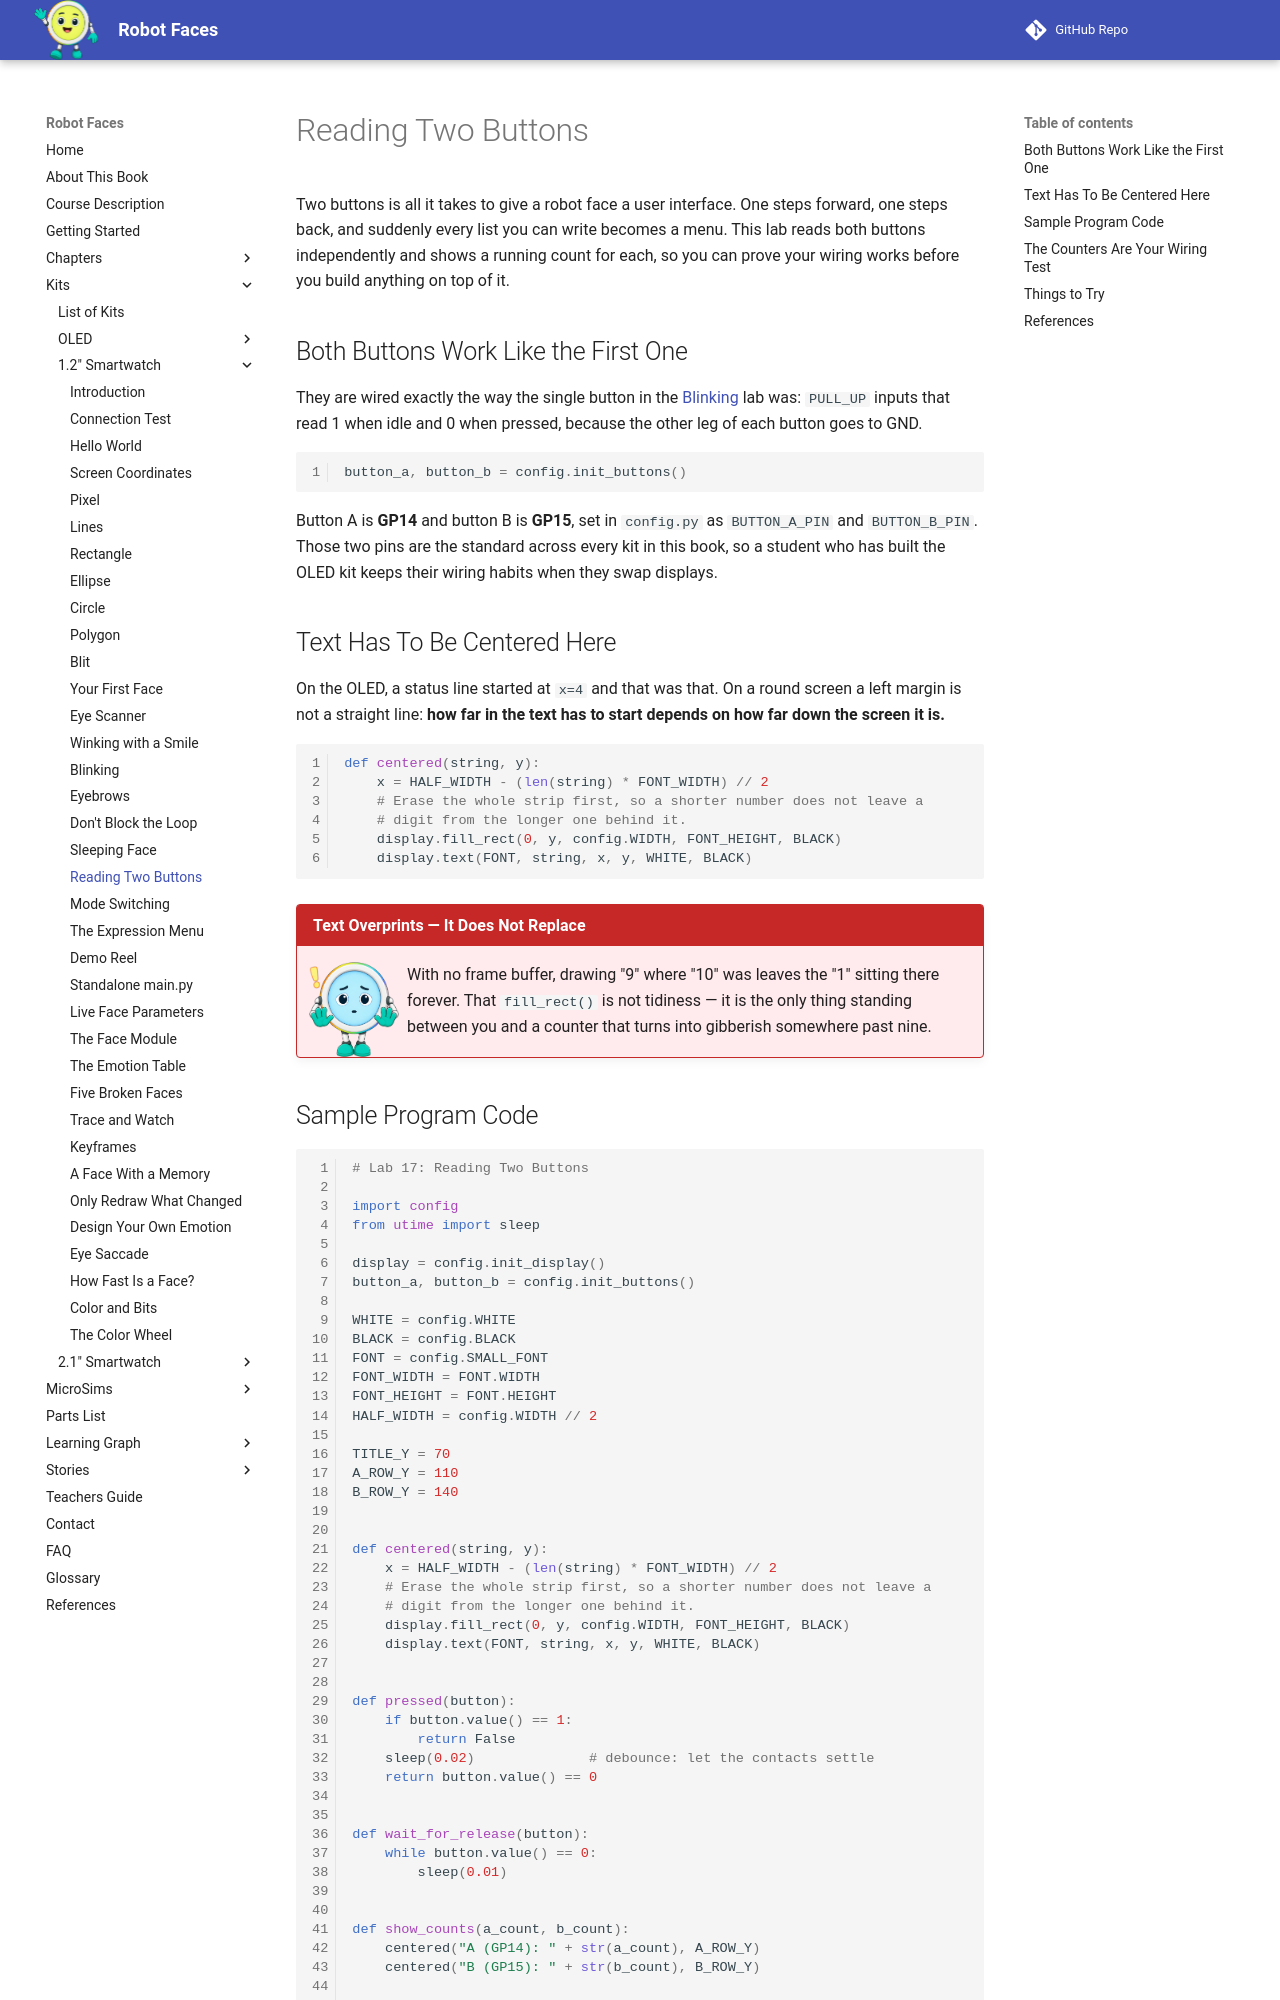

repository: dmccreary/robot-faces · page: kits/smartwatch/buttons/index.html · generator: mkdocs

# Reading Two Buttons

Two buttons is all it takes to give a robot face a user interface. One steps forward, one steps
back, and suddenly every list you can write becomes a menu. This lab reads both buttons
independently and shows a running count for each, so you can prove your wiring works before you
build anything on top of it.

## Both Buttons Work Like the First One

They are wired exactly the way the single button in the [Blinking](../blink/index.md) lab was:
`PULL_UP` inputs that read 1 when idle and 0 when pressed, because the other leg of each button
goes to GND.

```py
button_a, button_b = config.init_buttons()
```

Button A is **GP14** and button B is **GP15**, set in `config.py` as `BUTTON_A_PIN` and
`BUTTON_B_PIN`. Those two pins are the standard across every kit in this book, so a student who has
built the OLED kit keeps their wiring habits when they swap displays.

## Text Has To Be Centered Here

On the OLED, a status line started at `x=4` and that was that. On a round screen a left margin is
not a straight line: **how far in the text has to start depends on how far down the screen it is.**

```py
def centered(string, y):
    x = HALF_WIDTH - (len(string) * FONT_WIDTH) // 2
    # Erase the whole strip first, so a shorter number does not leave a
    # digit from the longer one behind it.
    display.fill_rect(0, y, config.WIDTH, FONT_HEIGHT, BLACK)
    display.text(FONT, string, x, y, WHITE, BLACK)
```

!!! mascot-warning "Text Overprints — It Does Not Replace"
    ![Pixel warns you](../../../img/mascot/warning.png){ class="mascot-admonition-img" }
    With no frame buffer, drawing "9" where "10" was leaves the "1" sitting there forever. That `fill_rect()` is not tidiness — it is the only thing standing between you and a counter that turns into gibberish somewhere past nine.
